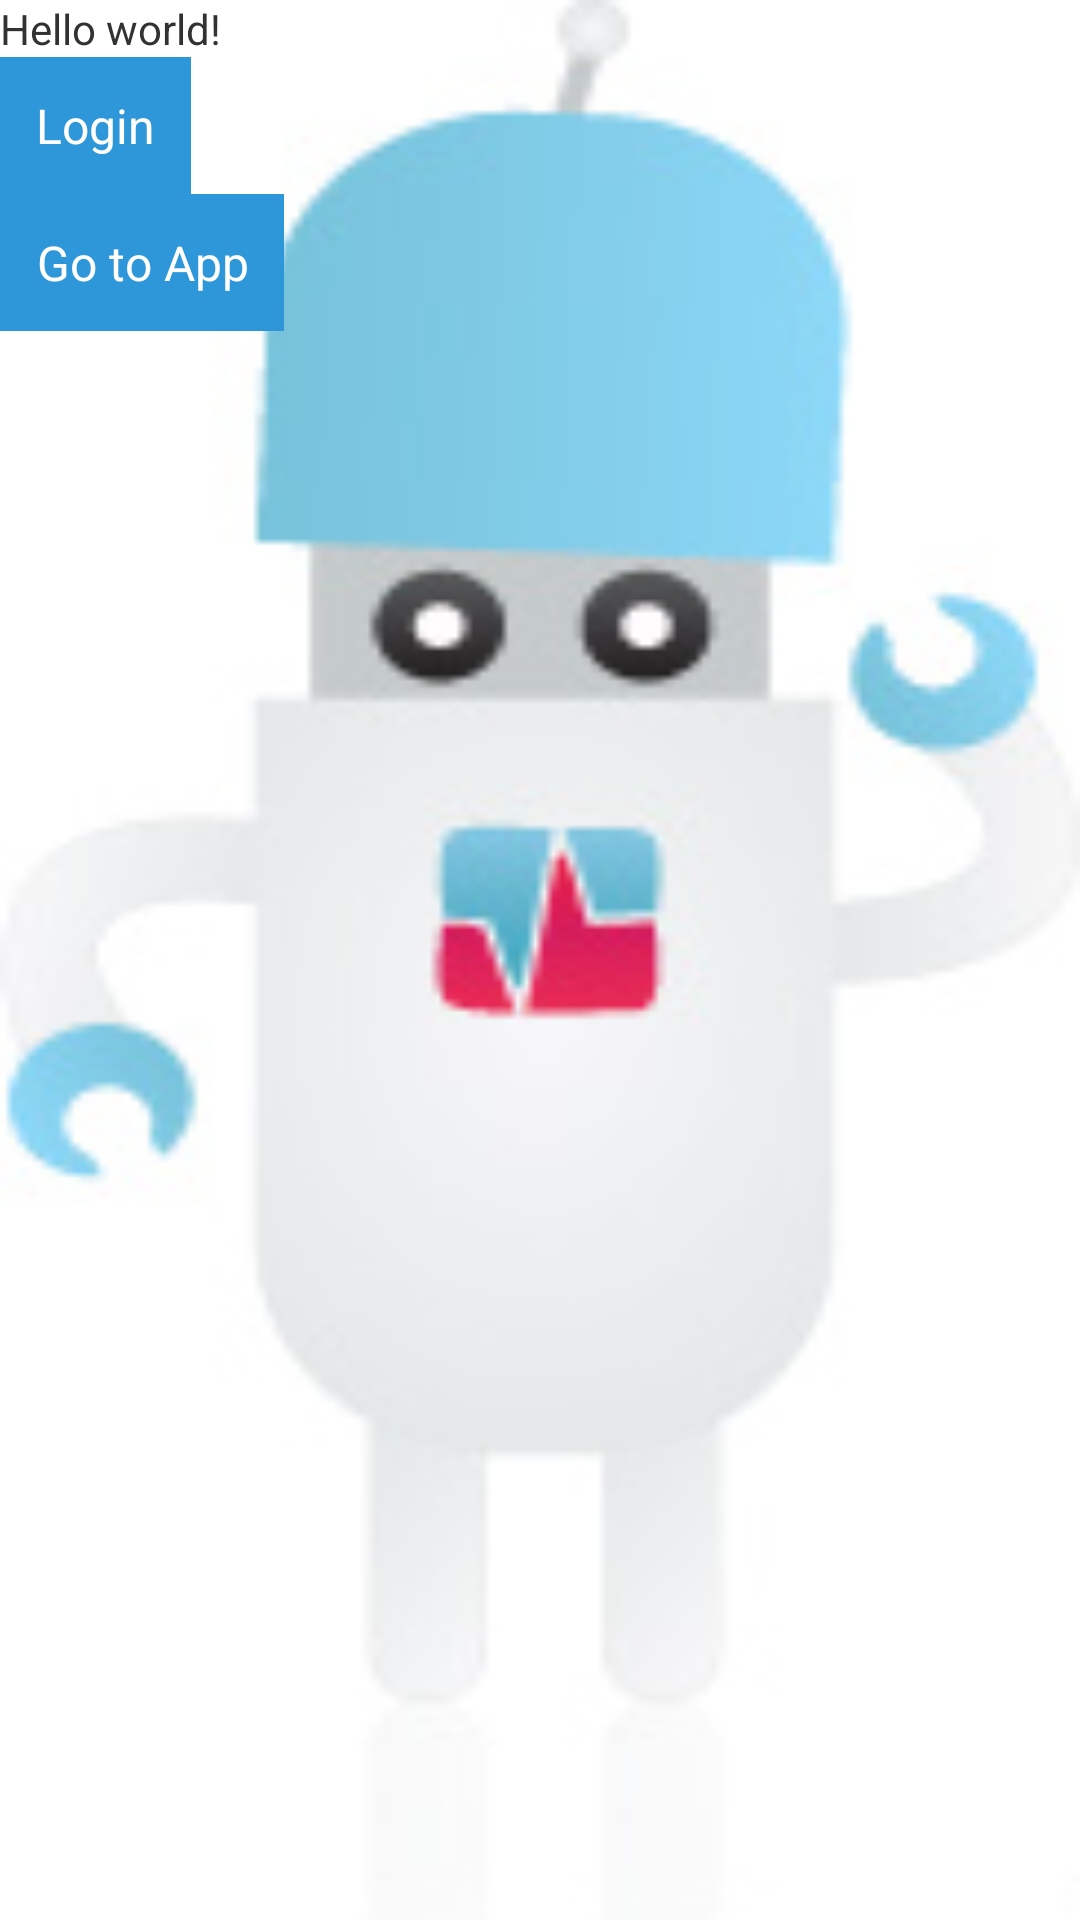

Write the Android layout XML for this screen, with the resource values it uses.
<!-- AndroidManifest.xml: application theme AppTheme -->
<!-- res/layout/home.xml -->
<LinearLayout xmlns:android="http://schemas.android.com/apk/res/android"
    xmlns:tools="http://schemas.android.com/tools"
    android:orientation="vertical"
    android:layout_width="match_parent"
    android:layout_height="match_parent"
    android:background="@drawable/img_hapi_meep"
    tools:context=".HomeActivity" >

    <TextView
        android:layout_width="wrap_content"
        android:layout_height="wrap_content"
        android:layout_centerHorizontal="true"
        android:text="@string/hello_world" />

    <Button
        android:id="@+id/btn_login"
        android:layout_width="wrap_content"
        android:layout_height="wrap_content"
        android:text="Login" />

    <Button
        android:id="@+id/btn_app"
        android:layout_width="wrap_content"
        android:layout_height="wrap_content"
        android:text="Go to App" />

</LinearLayout>
<!-- resources referenced by this layout -->
<resources>
  <!-- drawable img_hapi_meep: jpeg bitmap (drawable-xhdpi, 8872 bytes) -->
  <string name="hello_world">Hello world!</string>
  <style name="AppTheme" parent="AppBaseTheme">
          
          <item name="android:windowBackground">@drawable/bg_app</item>
          <item name="android:buttonStyle">@style/DefaultButton</item>
      </style>
  <style name="AppBaseTheme" parent="android:Theme.Light">
          
      </style>
  <!-- drawable bg_app (drawable) -->
  <?xml version="1.0" encoding="UTF-8"?>
  <shape xmlns:android="http://schemas.android.com/apk/res/android"
      android:shape="rectangle" >
  
      <gradient
          android:angle="270"
          android:startColor="@color/bg_theme_top"
          android:endColor="@color/bg_theme_bottom"
          android:type="linear" />
  
  </shape>
  <style name="DefaultButton" parent="@android:style/Widget.Button">
          <item name="android:background">@drawable/btn_default</item>
          <item name="android:layout_width">wrap_content</item>
          <item name="android:layout_height">wrap_content</item>
          <item name="android:gravity">center</item>
          <item name="android:textSize">16sp</item>
          <item name="android:textColor">@android:color/white</item>
          <item name="android:paddingRight">12dp</item>
          <item name="android:paddingLeft">12dp</item>
          <item name="android:paddingTop">12dp</item>
          <item name="android:paddingBottom">12dp</item>
      </style>
  <color name="bg_theme_top">@android:color/white</color>
  <color name="bg_theme_bottom">#E1F2FC</color>
  <!-- drawable btn_default (drawable) -->
  <?xml version="1.0" encoding="utf-8"?>
  <selector xmlns:android="http://schemas.android.com/apk/res/android">
  
      <item android:drawable="@color/btn_default_pressed" android:state_pressed="true"/>
      <item android:drawable="@color/btn_default_focused" android:state_focused="true"/>
      <item android:drawable="@color/btn_default_disabled" android:state_enabled="false"/>
      <item android:drawable="@color/btn_default_normal"/>
  
  </selector>
  <color name="btn_default_pressed">#006FB5</color>
  <color name="btn_default_focused">#0684D4</color>
  <color name="btn_default_disabled">#92A6B3</color>
  <color name="btn_default_normal">#2E97D9</color>
</resources>
